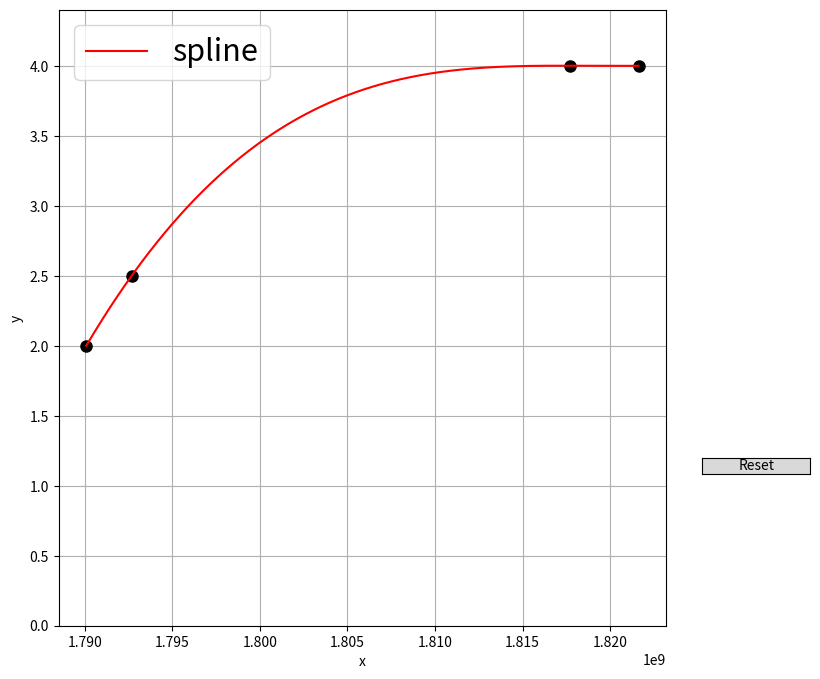

The matplotlib source for this figure:
import datetime
import scipy

import numpy as np
import matplotlib.pyplot as plt

from matplotlib.widgets import Button


class ClickableGUI:
    def __init__(self, start_val, default_end_val, start_date, end_date):
        self.start_val = start_val
        self.default_end_val = default_end_val
        self.start_date = start_date
        self.end_date = end_date

        self._list_of_points = list()
        self._spline = None

        self.add_point(date=start_date, val=start_val)
        self.add_point(date=end_date, val=default_end_val)

    @property
    def list_of_points(self):
        xvals = np.array(self._list_of_points)[:, 0]
        xvals = [x.timestamp() for x in xvals]
        sort_order = np.argsort(xvals, axis=0)
        list_of_points = np.array(self._list_of_points)[sort_order]
        return list(list_of_points)

    def add_point(self, date, val):
        self._list_of_points.append([date, val])

    def _create_spline(self):
        return scipy.interpolate.InterpolatedUnivariateSpline(self.xvals, self.yvals)

    def create_plot(self):

        def get_xvals():
            xvals = np.array(self.list_of_points)[:, 0]
            xvals = np.array([x.timestamp() for x in xvals])
            xvals = np.array(xvals).astype(float)
            return xvals

        def get_yvals():
            return np.array(np.array(self.list_of_points)[:, 1]).astype(float)

        self.xvals = get_xvals()
        self.yvals = get_yvals()

        self.spline = self._create_spline()

        # set up a plot
        fig, ax1 = plt.subplots(1, 1, figsize=(9.0, 8.0), sharex=True)
        plt.subplots_adjust(right=0.8)

        self.pind = None  # active point
        epsilon = 5  # max pixel distance

        def reset(event):

            # reset the values
            self.xvals = get_xvals()
            self.yvals = get_yvals()
            self.spline = self._create_spline()

            l.set_xdata(self.xvals)
            l.set_ydata(self.yvals)
            m.set_ydata(self.spline(spline_x))
            fig.canvas.draw_idle()

        def button_press_callback(event):
            """whenever a mouse button is pressed"""

            if event.inaxes is None:
                return
            if event.button != 1:
                return

            self.pind = get_ind_under_point(event)

        def button_release_callback(event):
            """whenever a mouse button is released"""

            if event.button != 1:
                return
            self.pind = None

        def get_ind_under_point(event):
            """get the index of the vertex under point if within epsilon tolerance"""

            tinv = ax1.transData

            xr = np.reshape(self.xvals, (np.shape(self.xvals)[0], 1))
            yr = np.reshape(self.yvals, (np.shape(self.yvals)[0], 1))
            xy_vals = np.append(xr, yr, 1)
            xyt = tinv.transform(xy_vals)
            xt, yt = xyt[:, 0], xyt[:, 1]
            d = np.hypot(xt - event.x, yt - event.y)
            indseq, = np.nonzero(d == d.min())
            ind = indseq[0]

            if d[ind] >= epsilon:
                ind = None

            return ind

        def motion_notify_callback(event):
            """ on mouse movement """

            if self.pind is None:
                return
            if event.inaxes is None:
                return
            if event.button != 1:
                return

            self.xvals[self.pind] = event.xdata
            self.yvals[self.pind] = event.ydata

            l.set_xdata(self.xvals)
            l.set_ydata(self.yvals)

            spline = self._create_spline()
            m.set_ydata(spline(spline_x))

            fig.canvas.draw_idle()

        spline_intervals = 1000
        spline_x = np.linspace(min(self.xvals), max(self.xvals), spline_intervals)

        l, = ax1.plot(self.xvals, self.yvals, color='k', linestyle='none', marker='o', markersize=8)
        m, = ax1.plot(spline_x, self.spline(spline_x), 'r-', label='spline')

        ax1.set_ylim(0, max(self.spline(spline_x)) * 1.1)
        ax1.set_xlabel('x')
        ax1.set_ylabel('y')
        ax1.grid(True)
        ax1.yaxis.grid(True, which='minor', linestyle='--')
        ax1.legend(loc=2, prop={'size': 22})

        axres = plt.axes([0.84, 0.3, 0.12, 0.02])
        bres = Button(axres, 'Reset')
        bres.on_clicked(reset)

        fig.canvas.mpl_connect('button_press_event', button_press_callback)
        fig.canvas.mpl_connect('button_release_event', button_release_callback)
        fig.canvas.mpl_connect('motion_notify_event', motion_notify_callback)

        plt.show()


if __name__ == '__main__':
    cgui = ClickableGUI(start_val=2,
                        default_end_val=4,
                        start_date=datetime.datetime.now(),
                        end_date=datetime.datetime.now() + datetime.timedelta(days=365))

    cgui.add_point(date=datetime.datetime.now() + datetime.timedelta(days=30), val=2.5)
    cgui.add_point(date=datetime.datetime.now() + datetime.timedelta(days=320), val=4)
    cgui.create_plot()
